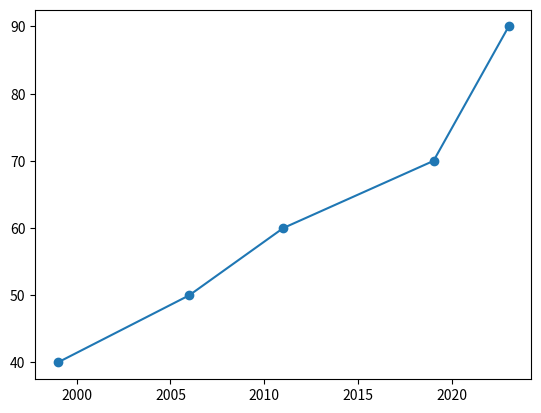

Recreate this plot in Python.
# Print the last item from year and pop
year =[1999,2006,2011,2019,2023]
pop = [40,50,60,70,90]

# Import matplotlib.pyplot as plt
import matplotlib.pyplot as plt

# Make a line plot: year on the x-axis, pop on the y-axis
plt.plot(year, pop)

# Display the plot with plt.show()
plt.show()

# Print the last item from year and pop
year =[1999,2006,2011,2019,2023]
pop = [40,50,60,70,90]

# Import matplotlib.pyplot as plt
import matplotlib.pyplot as plt

# Make a line plot: year on the x-axis, pop on the y-axis
plt.scatter(year, pop)

# Display the plot with plt.show()
plt.show()


# Definition of dictionary
europe = {'spain':'madrid', 'france':'paris', 'germany':'berlin', 'norway':'oslo' }

# Print out the keys in europe
print(europe.keys())

# Print out value that belongs to key 'norway'
print(europe['norway'])




# Definition of dictionary
europe = {'spain':'madrid', 'france':'paris', 'germany':'berlin', 'norway':'oslo' }

# Add italy to europe
europe['italy'] = 'rome'

# Print out italy in europe
print('italy' in europe)

# Add poland to europe
europe['poland'] = 'warsaw'

# Print europe
print(europe)


# Definition of dictionary
europe = {'spain':'madrid', 'france':'paris', 'germany':'bonn',
          'norway':'oslo', 'italy':'rome', 'poland':'warsaw',
          'australia':'vienna' }

# Update capital of germany
europe['germany'] = 'berlin'

# Remove australia
del(europe['australia'])

# Print europe
print(europe)



# Dictionary of dictionaries
europe = { 'spain': { 'capital':'madrid', 'population':46.77 },
           'france': { 'capital':'paris', 'population':66.03 },
           'germany': { 'capital':'berlin', 'population':80.62 },
           'norway': { 'capital':'oslo', 'population':5.084 } }


# Print out the capital of France
print(europe['france']['capital'])

# Create sub-dictionary data
data = { 'capital':'rome', 'population':59.83 }

# Add data to europe under key 'italy'
europe['italy'] = data

# Print europe
print(europe)

# Pre-defined lists
names = ['United States', 'Australia', 'Japan', 'India', 'Russia', 'Morocco', 'Egypt']
dr =  [True, False, False, False, True, True, True]
cpc = [809, 731, 588, 18, 200, 70, 45]

# Import pandas as pd
import pandas as pd

# Create dictionary my_dict with three key:value pairs: my_dict
my_dict = { 'country':names, 'drives_right':dr, 'cars_per_cap':cpc }

# Build a DataFrame cars from my_dict: cars
cars = pd.DataFrame(my_dict)

# Print cars
print(cars)


 


   
   